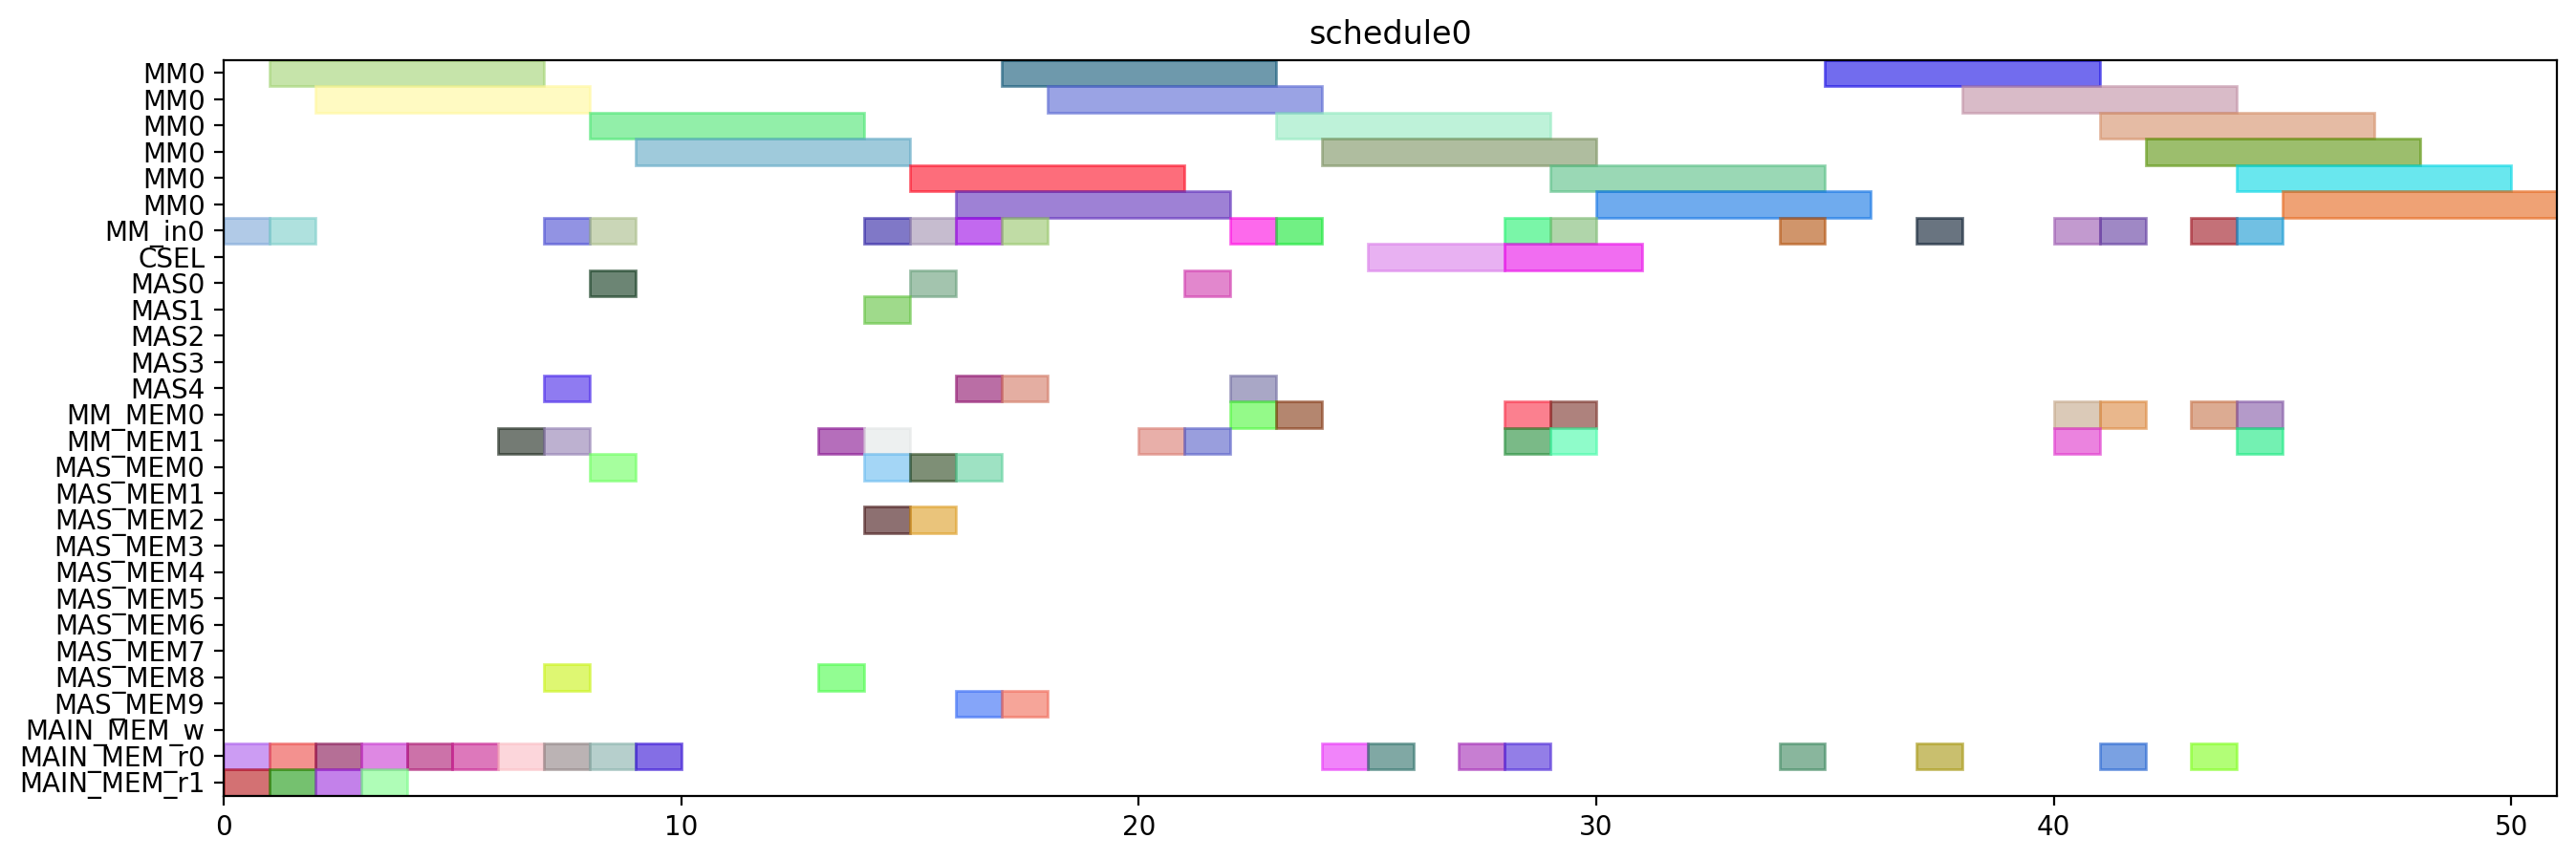

Reproduce this figure in Python.
from pyschedule import Scenario, solvers, plotters, alt


def solve():
	horizon = 90
	S = Scenario("schedule0", horizon=horizon)

	# resource
	MM = S.Resources('MM', num=1, size=6)
	MM_in = S.Resources('MM_in', num=1)
	CSEL = S.Resource('CSEL')
	MAS = S.Resources('MAS', num=5, size=1, periods=range(1, horizon))
	MM_MEM = S.Resources('MM_MEM', num=2)
	MAS_MEM = S.Resources('MAS_MEM', num=10)
	MAIN_MEM_w = S.Resource('MAIN_MEM_w', size=1)
	MAIN_MEM_r = S.Resources('MAIN_MEM_r', num=2)

	# result of previous scheduling

	# new tasks
	t20_in = S.Task('t20_in', length=1, delay_cost=1)
	t20_in += alt(MM_in)
	t20 = S.Task('t20', length=6, delay_cost=1)
	t20 += alt(MM)
	S += t20>=t20_in

	t20_mem0 = S.Task('t20_mem0', length=1, delay_cost=1)
	t20_mem0 += MAIN_MEM_r[0]
	t21_in = S.Task('t21_in', length=1, delay_cost=1)
	t21_in += alt(MM_in)
	t21 = S.Task('t21', length=6, delay_cost=1)
	t21 += alt(MM)
	S += t21>=t21_in

	t21_mem0 = S.Task('t21_mem0', length=1, delay_cost=1)
	t21_mem0 += MAIN_MEM_r[0]
	xit20 = S.Task('xit20', length=1, delay_cost=1)
	xit20 += alt(MAS)

	xit20_mem0 = S.Task('xit20_mem0', length=1, delay_cost=1)
	xit20_mem0 += MAIN_MEM_r[0]
	xit20_mem1 = S.Task('xit20_mem1', length=1, delay_cost=1)
	xit20_mem1 += alt(MM_MEM)
	S += (t20*MM[0])-1 < xit20_mem1*MM_MEM[1]
	S += xit20_mem1 <= xit20

	xit21 = S.Task('xit21', length=1, delay_cost=1)
	xit21 += alt(MAS)

	xit21_mem0 = S.Task('xit21_mem0', length=1, delay_cost=1)
	xit21_mem0 += MAIN_MEM_r[0]
	xit21_mem1 = S.Task('xit21_mem1', length=1, delay_cost=1)
	xit21_mem1 += alt(MM_MEM)
	S += (t21*MM[0])-1 < xit21_mem1*MM_MEM[1]
	S += xit21_mem1 <= xit21

	xi2t40_in = S.Task('xi2t40_in', length=1, delay_cost=1)
	xi2t40_in += alt(MM_in)
	xi2t40 = S.Task('xi2t40', length=6, delay_cost=1)
	xi2t40 += alt(MM)
	S += xi2t40>=xi2t40_in

	xi2t40_mem0 = S.Task('xi2t40_mem0', length=1, delay_cost=1)
	xi2t40_mem0 += alt(MAS_MEM)
	S += (xit20*MAS[0])-1 < xi2t40_mem0*MAS_MEM[0]
	S += (xit20*MAS[1])-1 < xi2t40_mem0*MAS_MEM[2]
	S += (xit20*MAS[2])-1 < xi2t40_mem0*MAS_MEM[4]
	S += (xit20*MAS[3])-1 < xi2t40_mem0*MAS_MEM[6]
	S += (xit20*MAS[4])-1 < xi2t40_mem0*MAS_MEM[8]
	S += xi2t40_mem0 <= xi2t40

	xi2t41_in = S.Task('xi2t41_in', length=1, delay_cost=1)
	xi2t41_in += alt(MM_in)
	xi2t41 = S.Task('xi2t41', length=6, delay_cost=1)
	xi2t41 += alt(MM)
	S += xi2t41>=xi2t41_in

	xi2t41_mem0 = S.Task('xi2t41_mem0', length=1, delay_cost=1)
	xi2t41_mem0 += alt(MAS_MEM)
	S += (xit21*MAS[0])-1 < xi2t41_mem0*MAS_MEM[0]
	S += (xit21*MAS[1])-1 < xi2t41_mem0*MAS_MEM[2]
	S += (xit21*MAS[2])-1 < xi2t41_mem0*MAS_MEM[4]
	S += (xit21*MAS[3])-1 < xi2t41_mem0*MAS_MEM[6]
	S += (xit21*MAS[4])-1 < xi2t41_mem0*MAS_MEM[8]
	S += xi2t41_mem0 <= xi2t41

	D_a_0 = S.Task('D_a_0', length=1, delay_cost=1)
	D_a_0 += alt(MAS)

	D_a_0_mem0 = S.Task('D_a_0_mem0', length=1, delay_cost=1)
	D_a_0_mem0 += alt(MAS_MEM)
	S += (xit20*MAS[0])-1 < D_a_0_mem0*MAS_MEM[0]
	S += (xit20*MAS[1])-1 < D_a_0_mem0*MAS_MEM[2]
	S += (xit20*MAS[2])-1 < D_a_0_mem0*MAS_MEM[4]
	S += (xit20*MAS[3])-1 < D_a_0_mem0*MAS_MEM[6]
	S += (xit20*MAS[4])-1 < D_a_0_mem0*MAS_MEM[8]
	S += D_a_0_mem0 <= D_a_0

	D_a_0_mem1 = S.Task('D_a_0_mem1', length=1, delay_cost=1)
	D_a_0_mem1 += alt(MM_MEM)
	S += (xi2t40*MM[0])-1 < D_a_0_mem1*MM_MEM[1]
	S += D_a_0_mem1 <= D_a_0

	D_a_1 = S.Task('D_a_1', length=1, delay_cost=1)
	D_a_1 += alt(MAS)

	D_a_1_mem0 = S.Task('D_a_1_mem0', length=1, delay_cost=1)
	D_a_1_mem0 += alt(MAS_MEM)
	S += (xit21*MAS[0])-1 < D_a_1_mem0*MAS_MEM[0]
	S += (xit21*MAS[1])-1 < D_a_1_mem0*MAS_MEM[2]
	S += (xit21*MAS[2])-1 < D_a_1_mem0*MAS_MEM[4]
	S += (xit21*MAS[3])-1 < D_a_1_mem0*MAS_MEM[6]
	S += (xit21*MAS[4])-1 < D_a_1_mem0*MAS_MEM[8]
	S += D_a_1_mem0 <= D_a_1

	D_a_1_mem1 = S.Task('D_a_1_mem1', length=1, delay_cost=1)
	D_a_1_mem1 += alt(MM_MEM)
	S += (xi2t41*MM[0])-1 < D_a_1_mem1*MM_MEM[1]
	S += D_a_1_mem1 <= D_a_1

	negD0_in = S.Task('negD0_in', length=1, delay_cost=1)
	negD0_in += alt(MM_in)
	negD0 = S.Task('negD0', length=6, delay_cost=1)
	negD0 += alt(MM)
	S += negD0>=negD0_in

	negD0_mem0 = S.Task('negD0_mem0', length=1, delay_cost=1)
	negD0_mem0 += alt(MAS_MEM)
	S += (D_a_0*MAS[0])-1 < negD0_mem0*MAS_MEM[0]
	S += (D_a_0*MAS[1])-1 < negD0_mem0*MAS_MEM[2]
	S += (D_a_0*MAS[2])-1 < negD0_mem0*MAS_MEM[4]
	S += (D_a_0*MAS[3])-1 < negD0_mem0*MAS_MEM[6]
	S += (D_a_0*MAS[4])-1 < negD0_mem0*MAS_MEM[8]
	S += negD0_mem0 <= negD0

	negD0_mem1 = S.Task('negD0_mem1', length=1, delay_cost=1)
	negD0_mem1 += MAIN_MEM_r[1]
	negD1_in = S.Task('negD1_in', length=1, delay_cost=1)
	negD1_in += alt(MM_in)
	negD1 = S.Task('negD1', length=6, delay_cost=1)
	negD1 += alt(MM)
	S += negD1>=negD1_in

	negD1_mem0 = S.Task('negD1_mem0', length=1, delay_cost=1)
	negD1_mem0 += alt(MAS_MEM)
	S += (D_a_1*MAS[0])-1 < negD1_mem0*MAS_MEM[0]
	S += (D_a_1*MAS[1])-1 < negD1_mem0*MAS_MEM[2]
	S += (D_a_1*MAS[2])-1 < negD1_mem0*MAS_MEM[4]
	S += (D_a_1*MAS[3])-1 < negD1_mem0*MAS_MEM[6]
	S += (D_a_1*MAS[4])-1 < negD1_mem0*MAS_MEM[8]
	S += negD1_mem0 <= negD1

	negD1_mem1 = S.Task('negD1_mem1', length=1, delay_cost=1)
	negD1_mem1 += MAIN_MEM_r[1]
	N_b0 = S.Task('N_b0', length=1, delay_cost=1)
	N_b0 += alt(MAS)

	N_b0_mem0 = S.Task('N_b0_mem0', length=1, delay_cost=1)
	N_b0_mem0 += alt(MAS_MEM)
	S += (D_a_0*MAS[0])-1 < N_b0_mem0*MAS_MEM[0]
	S += (D_a_0*MAS[1])-1 < N_b0_mem0*MAS_MEM[2]
	S += (D_a_0*MAS[2])-1 < N_b0_mem0*MAS_MEM[4]
	S += (D_a_0*MAS[3])-1 < N_b0_mem0*MAS_MEM[6]
	S += (D_a_0*MAS[4])-1 < N_b0_mem0*MAS_MEM[8]
	S += N_b0_mem0 <= N_b0

	N_b0_mem1 = S.Task('N_b0_mem1', length=1, delay_cost=1)
	N_b0_mem1 += MAIN_MEM_r[1]
	N_b1 = S.Task('N_b1', length=1, delay_cost=1)
	N_b1 += alt(MAS)

	N_b1_mem0 = S.Task('N_b1_mem0', length=1, delay_cost=1)
	N_b1_mem0 += alt(MAS_MEM)
	S += (D_a_1*MAS[0])-1 < N_b1_mem0*MAS_MEM[0]
	S += (D_a_1*MAS[1])-1 < N_b1_mem0*MAS_MEM[2]
	S += (D_a_1*MAS[2])-1 < N_b1_mem0*MAS_MEM[4]
	S += (D_a_1*MAS[3])-1 < N_b1_mem0*MAS_MEM[6]
	S += (D_a_1*MAS[4])-1 < N_b1_mem0*MAS_MEM[8]
	S += N_b1_mem0 <= N_b1

	N_b1_mem1 = S.Task('N_b1_mem1', length=1, delay_cost=1)
	N_b1_mem1 += MAIN_MEM_r[1]
	D0 = S.Task('D0', length=1, delay_cost=1)
	D0 += alt(MAS)

	D0_mem0 = S.Task('D0_mem0', length=1, delay_cost=1)
	D0_mem0 += MAIN_MEM_r[0]
	D0_mem1 = S.Task('D0_mem1', length=1, delay_cost=1)
	D0_mem1 += alt(MM_MEM)
	S += (negD0*MM[0])-1 < D0_mem1*MM_MEM[1]
	S += D0_mem1 <= D0

	D1 = S.Task('D1', length=1, delay_cost=1)
	D1 += alt(MAS)

	D1_mem0 = S.Task('D1_mem0', length=1, delay_cost=1)
	D1_mem0 += MAIN_MEM_r[0]
	D1_mem1 = S.Task('D1_mem1', length=1, delay_cost=1)
	D1_mem1 += alt(MM_MEM)
	S += (negD1*MM[0])-1 < D1_mem1*MM_MEM[1]
	S += D1_mem1 <= D1

	N0_in = S.Task('N0_in', length=1, delay_cost=1)
	N0_in += alt(MM_in)
	N0 = S.Task('N0', length=6, delay_cost=1)
	N0 += alt(MM)
	S += N0>=N0_in

	N0_mem0 = S.Task('N0_mem0', length=1, delay_cost=1)
	N0_mem0 += MAIN_MEM_r[0]
	N0_mem1 = S.Task('N0_mem1', length=1, delay_cost=1)
	N0_mem1 += alt(MAS_MEM)
	S += (N_b0*MAS[0])-1 < N0_mem1*MAS_MEM[1]
	S += (N_b0*MAS[1])-1 < N0_mem1*MAS_MEM[3]
	S += (N_b0*MAS[2])-1 < N0_mem1*MAS_MEM[5]
	S += (N_b0*MAS[3])-1 < N0_mem1*MAS_MEM[7]
	S += (N_b0*MAS[4])-1 < N0_mem1*MAS_MEM[9]
	S += N0_mem1 <= N0

	N1_in = S.Task('N1_in', length=1, delay_cost=1)
	N1_in += alt(MM_in)
	N1 = S.Task('N1', length=6, delay_cost=1)
	N1 += alt(MM)
	S += N1>=N1_in

	N1_mem0 = S.Task('N1_mem0', length=1, delay_cost=1)
	N1_mem0 += MAIN_MEM_r[0]
	N1_mem1 = S.Task('N1_mem1', length=1, delay_cost=1)
	N1_mem1 += alt(MAS_MEM)
	S += (N_b1*MAS[0])-1 < N1_mem1*MAS_MEM[1]
	S += (N_b1*MAS[1])-1 < N1_mem1*MAS_MEM[3]
	S += (N_b1*MAS[2])-1 < N1_mem1*MAS_MEM[5]
	S += (N_b1*MAS[3])-1 < N1_mem1*MAS_MEM[7]
	S += (N_b1*MAS[4])-1 < N1_mem1*MAS_MEM[9]
	S += N1_mem1 <= N1

	Z0 = S.Task('Z0', length=3, delay_cost=1)
	Z0 += alt(CSEL)

	Z0_mem0 = S.Task('Z0_mem0', length=1, delay_cost=1)
	Z0_mem0 += MAIN_MEM_r[0]
	S += D0+2 < Z0_mem0
	S += Z0_mem0 <= Z0+ 0

	Z0_mem1 = S.Task('Z0_mem1', length=1, delay_cost=1)
	Z0_mem1 += MAIN_MEM_r[0]
	S += D0+2 < Z0_mem1
	S += Z0_mem1 <= Z0+ 1

	Z0_mem2 = S.Task('Z0_mem2', length=1, delay_cost=1)
	Z0_mem2 += MAIN_MEM_r[0]
	Z1 = S.Task('Z1', length=3, delay_cost=1)
	Z1 += alt(CSEL)

	Z1_mem0 = S.Task('Z1_mem0', length=1, delay_cost=1)
	Z1_mem0 += MAIN_MEM_r[0]
	S += D1+2 < Z1_mem0
	S += Z1_mem0 <= Z1+ 0

	Z1_mem1 = S.Task('Z1_mem1', length=1, delay_cost=1)
	Z1_mem1 += MAIN_MEM_r[0]
	S += D1+2 < Z1_mem1
	S += Z1_mem1 <= Z1+ 1

	Z1_mem2 = S.Task('Z1_mem2', length=1, delay_cost=1)
	Z1_mem2 += MAIN_MEM_r[0]
	N20_in = S.Task('N20_in', length=1, delay_cost=1)
	N20_in += alt(MM_in)
	N20 = S.Task('N20', length=6, delay_cost=1)
	N20 += alt(MM)
	S += N20>=N20_in

	N20_mem0 = S.Task('N20_mem0', length=1, delay_cost=1)
	N20_mem0 += alt(MM_MEM)
	S += (N0*MM[0])-1 < N20_mem0*MM_MEM[0]
	S += N20_mem0 <= N20

	N21_in = S.Task('N21_in', length=1, delay_cost=1)
	N21_in += alt(MM_in)
	N21 = S.Task('N21', length=6, delay_cost=1)
	N21 += alt(MM)
	S += N21>=N21_in

	N21_mem0 = S.Task('N21_mem0', length=1, delay_cost=1)
	N21_mem0 += alt(MM_MEM)
	S += (N1*MM[0])-1 < N21_mem0*MM_MEM[0]
	S += N21_mem0 <= N21

	D20_in = S.Task('D20_in', length=1, delay_cost=1)
	D20_in += alt(MM_in)
	D20 = S.Task('D20', length=6, delay_cost=1)
	D20 += alt(MM)
	S += D20>=D20_in

	D20_mem0 = S.Task('D20_mem0', length=1, delay_cost=1)
	D20_mem0 += MAIN_MEM_r[0]
	S += Z0+6 < D20_mem0
	S += D20_mem0 <= D20

	D21_in = S.Task('D21_in', length=1, delay_cost=1)
	D21_in += alt(MM_in)
	D21 = S.Task('D21', length=6, delay_cost=1)
	D21 += alt(MM)
	S += D21>=D21_in

	D21_mem0 = S.Task('D21_mem0', length=1, delay_cost=1)
	D21_mem0 += MAIN_MEM_r[0]
	S += Z1+6 < D21_mem0
	S += D21_mem0 <= D21

	N30_in = S.Task('N30_in', length=1, delay_cost=1)
	N30_in += alt(MM_in)
	N30 = S.Task('N30', length=6, delay_cost=1)
	N30 += alt(MM)
	S += N30>=N30_in

	N30_mem0 = S.Task('N30_mem0', length=1, delay_cost=1)
	N30_mem0 += alt(MM_MEM)
	S += (N20*MM[0])-1 < N30_mem0*MM_MEM[0]
	S += N30_mem0 <= N30

	N30_mem1 = S.Task('N30_mem1', length=1, delay_cost=1)
	N30_mem1 += alt(MM_MEM)
	S += (N0*MM[0])-1 < N30_mem1*MM_MEM[1]
	S += N30_mem1 <= N30

	N31_in = S.Task('N31_in', length=1, delay_cost=1)
	N31_in += alt(MM_in)
	N31 = S.Task('N31', length=6, delay_cost=1)
	N31 += alt(MM)
	S += N31>=N31_in

	N31_mem0 = S.Task('N31_mem0', length=1, delay_cost=1)
	N31_mem0 += alt(MM_MEM)
	S += (N21*MM[0])-1 < N31_mem0*MM_MEM[0]
	S += N31_mem0 <= N31

	N31_mem1 = S.Task('N31_mem1', length=1, delay_cost=1)
	N31_mem1 += alt(MM_MEM)
	S += (N1*MM[0])-1 < N31_mem1*MM_MEM[1]
	S += N31_mem1 <= N31

	V0_in = S.Task('V0_in', length=1, delay_cost=1)
	V0_in += alt(MM_in)
	V0 = S.Task('V0', length=6, delay_cost=1)
	V0 += alt(MM)
	S += V0>=V0_in

	V0_mem0 = S.Task('V0_mem0', length=1, delay_cost=1)
	V0_mem0 += alt(MM_MEM)
	S += (D20*MM[0])-1 < V0_mem0*MM_MEM[0]
	S += V0_mem0 <= V0

	V0_mem1 = S.Task('V0_mem1', length=1, delay_cost=1)
	V0_mem1 += MAIN_MEM_r[0]
	S += Z0+6 < V0_mem1
	S += V0_mem1 <= V0

	V1_in = S.Task('V1_in', length=1, delay_cost=1)
	V1_in += alt(MM_in)
	V1 = S.Task('V1', length=6, delay_cost=1)
	V1 += alt(MM)
	S += V1>=V1_in

	V1_mem0 = S.Task('V1_mem0', length=1, delay_cost=1)
	V1_mem0 += alt(MM_MEM)
	S += (D21*MM[0])-1 < V1_mem0*MM_MEM[0]
	S += V1_mem0 <= V1

	V1_mem1 = S.Task('V1_mem1', length=1, delay_cost=1)
	V1_mem1 += MAIN_MEM_r[0]
	S += Z1+6 < V1_mem1
	S += V1_mem1 <= V1

	ND20_in = S.Task('ND20_in', length=1, delay_cost=1)
	ND20_in += alt(MM_in)
	ND20 = S.Task('ND20', length=6, delay_cost=1)
	ND20 += alt(MM)
	S += ND20>=ND20_in

	ND20_mem0 = S.Task('ND20_mem0', length=1, delay_cost=1)
	ND20_mem0 += alt(MM_MEM)
	S += (N0*MM[0])-1 < ND20_mem0*MM_MEM[0]
	S += ND20_mem0 <= ND20

	ND20_mem1 = S.Task('ND20_mem1', length=1, delay_cost=1)
	ND20_mem1 += alt(MM_MEM)
	S += (D20*MM[0])-1 < ND20_mem1*MM_MEM[1]
	S += ND20_mem1 <= ND20

	ND21_in = S.Task('ND21_in', length=1, delay_cost=1)
	ND21_in += alt(MM_in)
	ND21 = S.Task('ND21', length=6, delay_cost=1)
	ND21 += alt(MM)
	S += ND21>=ND21_in

	ND21_mem0 = S.Task('ND21_mem0', length=1, delay_cost=1)
	ND21_mem0 += alt(MM_MEM)
	S += (N1*MM[0])-1 < ND21_mem0*MM_MEM[0]
	S += ND21_mem0 <= ND21

	ND21_mem1 = S.Task('ND21_mem1', length=1, delay_cost=1)
	ND21_mem1 += alt(MM_MEM)
	S += (D21*MM[0])-1 < ND21_mem1*MM_MEM[1]
	S += ND21_mem1 <= ND21

	solvers.mip.solve(S,msg=1,kind='CPLEX',ratio_gap=1.01)

	solution = [['hoge']*len(S.solution()[1]) for i in range(len(S.solution()))]
	for i in range(len(S.solution())):
		for j in range(len(S.solution()[i])):
			solution[i][j]=str(S.solution()[i][j])
	print(solution)

	cycles = int(solution[-1][3])

	pic_file_name = "/home/mfukuda/ABE/multiRAM_multiMAS_16mux/scheduling_result/stage6MM1_stage1MAS5/2xSSWU_BEFORE_EXP/schedule0.png"
	if(S.solution() != []):
		plotters.matplotlib.plot(S,img_filename=pic_file_name, show_task_labels=False, fig_size=(cycles*0.25+3, 5))

	return solution
